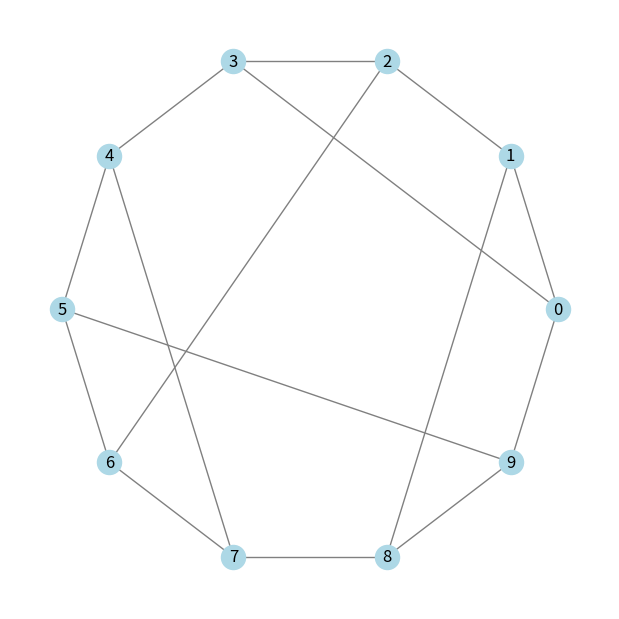

This figure's Python source:
import random
import sys

import matplotlib.pyplot as plt
import networkx as nx

def draw_circular_cubic_graph(G: nx.Graph) -> None:
    """
    Draws the graph using a circular layout.
    """
    # Ensure nodes are sorted so the layout follows the index order 0, 1, ... N-1
    # This respects the circle logic [(i, (i+1) % N)...] visually.
    pos = nx.circular_layout(G)

    plt.figure(figsize=(6, 6))
    nx.draw(
        G,
        pos=pos,
        with_labels=True,
        node_color='lightblue',
        edge_color='gray',
    )
    plt.show()


def random_circular_cubic_graph(N: int) -> nx.Graph:
    """
    Constructs a random circular cubic graph.

    The circle is always [(i, (i+1) % N) for i in range(N)].
    Adds a random perfect matching (chords) such that no chord overlaps with the circle.
    """
    if N % 2 != 0:
        raise ValueError("N must be even to create a cubic graph.")
    if N < 4:
        raise ValueError("N must be at least 4.")

    while True:
        # 1. Initialize Graph and add the Cycle
        G = nx.Graph()
        G.add_nodes_from(range(N))

        cycle_edges = [(i, (i + 1) % N) for i in range(N)]
        G.add_edges_from(cycle_edges)

        # 2. Try to find a valid random perfect matching for the chords
        # (Every node needs exactly 1 more edge to become Degree 3)
        nodes = list(range(N))
        random.shuffle(nodes)

        chords = []
        valid_matching = True

        # Iterate through the shuffled nodes in pairs: (0,1), (2,3), etc.
        for i in range(0, N, 2):
            u, v = nodes[i], nodes[i + 1]

            # Constraint: The chord cannot be an edge that already exists in the circle.
            # Neighbors of u in the circle are (u+1)%N and (u-1)%N.
            if v == (u + 1) % N or v == (u - 1) % N:
                valid_matching = False
                break

            chords.append((u, v))

        # If we found a matching where no edge overlaps the circle, we are done.
        if valid_matching:
            G.add_edges_from(chords)
            return G


def random_circular_graph_with_girth(N: int, min_girth: int, max_steps: int = 100_000) -> nx.Graph | None:
    """
    Constructs a random circular cubic graph with girth >= min_girth using
    randomized backtracking.

    Args:
        N: Number of nodes (must be even).
        min_girth: Minimum girth required.
        max_steps: Maximum number of recursive steps (search tree nodes) to visit.
                   Prevents infinite loops or excessive runtimes on hard constraints.

    Returns:
        nx.Graph if successful, None if no solution found within max_steps.
    """
    if N % 2 != 0:
        raise ValueError("N must be even.")

    # 1. Setup
    adj = {i: [((i - 1) % N), ((i + 1) % N)] for i in range(N)}

    # Track nodes that still need a chord (nodes with degree 2)
    nodes_needing_chord = list(range(N))
    random.shuffle(nodes_needing_chord)

    min_chord_span = min_girth - 1

    # Counter for the recursion limit
    steps_taken = 0

    def is_valid_edge(u, v, current_adj):
        """
        Checks if adding edge (u, v) violates the girth constraint.
        """
        # Constraint A: Ring Distance
        dist = abs(u - v)
        ring_dist = min(dist, N - dist)
        if ring_dist < min_chord_span:
            return False

        # Constraint B: Path Distance (BFS)
        q = [(u, 0)]
        visited = {u}
        while q:
            curr, depth = q.pop(0)
            if depth >= min_chord_span:
                continue
            if curr == v:
                return False
            for neighbor in current_adj[curr]:
                if neighbor not in visited:
                    visited.add(neighbor)
                    q.append((neighbor, depth + 1))
        return True

    def solve(nodes_to_pair):
        nonlocal steps_taken
        steps_taken += 1

        # STOP CONDITION: Exceeded computation budget
        if steps_taken > max_steps:
            return False

        # Base Case: All nodes paired
        if not nodes_to_pair:
            return True

        u = nodes_to_pair[0]
        candidates = nodes_to_pair[1:]
        random.shuffle(candidates)

        for v in candidates:
            if is_valid_edge(u, v, adj):
                # DO: Add edge
                adj[u].append(v)
                adj[v].append(u)

                # Recursive Step: Remove u and v from the list and continue
                remaining = [n for n in nodes_to_pair if n != u and n != v]
                if solve(remaining):
                    return True

                # Check again after returning from recursion:
                # If we hit the limit deep down, we want to stop trying neighbors here too.
                if steps_taken > max_steps:
                    return False

                # UNDO
                adj[u].pop()
                adj[v].pop()

        return False

    # 2. Run the Solver
    # Ensure recursion depth handles N (each step removes 2 nodes, depth is N/2)
    sys.setrecursionlimit(max(sys.getrecursionlimit(), N + 100))

    success = solve(nodes_needing_chord)

    if success:
        return nx.Graph(adj)
    else:
        return None


def circular_double_edge_swap(G: nx.Graph, nswap: int = 1, max_tries: int = 100) -> None:
    """
    Performs double edge swaps on the 'chords' of a circular cubic graph.

    Assumptions:
    1. G is 3-regular.
    2. G contains the cycle edges [(i, (i+1)%N) for i in range(N)].

    This function preserves the 3-regularity and the outer circle structure.
    It modifies G in place.
    """
    if len(G) < 4:
        raise ValueError("Graph must have at least 4 nodes.")

    N = len(G)

    # Helper: Check if an edge (u, v) is part of the fixed circle
    def is_ring_edge(u, v):
        diff = abs(u - v)
        return diff == 1 or diff == N - 1

    for _ in range(nswap):
        # 1. Identify all chords
        # Since the graph changes, we must re-scan for chords (or track them)
        # Filter out the ring edges.
        chords = [e for e in G.edges() if not is_ring_edge(*e)]

        if len(chords) < 2:
            raise ValueError("Not enough chords to perform a swap.")

        swap_successful = False

        for attempt in range(max_tries):
            (u, v), (x, y) = random.sample(chords, 2)

            if random.random() < 0.5:
                new_1, new_2 = (u, x), (v, y)
            else:
                new_1, new_2 = (u, y), (v, x)

            # 3. Validation: Ring Collision
            # We must ensure the new "chords" are not actually existing ring edges.
            # We don't need to check if they are existing *chords*, because u only
            # has one chord (to v), so u cannot already have a chord to x.
            if G.has_edge(*new_1) or G.has_edge(*new_2):
                continue

            # 4. Apply Swap
            G.remove_edge(u, v)
            G.remove_edge(x, y)
            G.add_edge(*new_1)
            G.add_edge(*new_2)

            swap_successful = True
            break

        if not swap_successful:
            pass


def girth_non_decreasing_circular_double_edge_swap(G: nx.Graph, nswap: int = 1, max_tries: int = 100) -> int:
    """
    Performs `nswap` double edge swaps on the chords of a circular cubic graph,
    ensuring that the girth never decreases.

    Args:
        G: The graph (modified in place).
        nswap: Number of successful swaps to perform.
        max_tries: Maximum attempts per swap to find a valid move.

    Returns:
        int: The number of successful swaps performed (may be less than nswap if max_tries is hit).
    """
    N = len(G)

    # Helper: Identify ring edges to protect them
    def is_ring_edge(u, v):
        diff = abs(u - v)
        return diff == 1 or diff == N - 1

    swaps_done = 0

    for _ in range(nswap):
        # 1. Calculate current baseline girth at the start of this step
        # We must re-calculate this every time because a previous swap might have
        # increased the girth, raising the bar for future swaps.
        current_girth = nx.girth(G)
        chords = [e for e in G.edges() if not is_ring_edge(*e)]
        if len(chords) < 2:
            raise ValueError("Not enough chords to perform a swap.")

        success = False
        for attempt in range(max_tries):
            # 2. Pick two random chords
            (u, v), (x, y) = random.sample(chords, 2)

            # Determine swap configuration
            if random.random() < 0.5:
                target_1, target_2 = (u, x), (v, y)
            else:
                target_1, target_2 = (u, y), (v, x)

            # 3. Check for Ring Collisions
            # The new edges must not duplicate existing ring edges
            if G.has_edge(*target_1) or G.has_edge(*target_2):
                continue

            # 4. Girth Safety Check
            # We must verify that adding target_1 and target_2 doesn't create
            # a cycle smaller than current_girth.
            G.remove_edge(u, v)
            G.remove_edge(x, y)
            G.add_edge(*target_1)
            G.add_edge(*target_2)

            # Check shortest path for first new edge
            # d1 = nx.shortest_path_length(G, target_1[0], target_1[1])
            # d2 = nx.shortest_path_length(G, target_2[0], target_2[1])
            new_girth = nx.girth(G)
            if new_girth < current_girth:
                # Revert and fail attempt
                G.add_edge(u, v)
                G.add_edge(x, y)
                G.remove_edge(*target_1)
                G.remove_edge(*target_2)
                continue
            else:
                pass

            # 5. Apply Swap (Commit)
            # If we are here, the new local cycles are >= current_girth.
            # (Removing edges cannot decrease girth, so we are safe).
            success = True
            swaps_done += 1
            break

        if not success:
            # If we fail max_tries times for a single swap, we likely can't
            # improve/maintain the graph further or it's too constrained.
            break

    return swaps_done


def generate_disjoint_arcs(N, K):
    def _search(k_left, min_start, first_start):
        if k_left == 0:
            yield ()
            return

        # Search for the next arc
        # We limit 's' to N to prevent generating rotated duplicates of the same set
        for s in range(min_start, N):
            for l in range(2, N // 2):
                e = s + l

                # Constraint: Check if arc wraps around and hits the first arc
                # logic: (End of this arc) + 2 <= (Start of first arc + N)
                if e + 2 > N + first_start:
                    break

                for tail in _search(k_left - 1, e + 2, first_start):
                    yield ((s, e % N),) + tail

    # Main Loop: Select the first arc
    for s in range(N):
        for l in range(2, N // 2):
            e = s + l
            # Check if first arc is already too long for the cycle wrap
            if e + 2 > N + s:
                break

            for tail in _search(K - 1, e + 2, s):
                yield ((s, e % N),) + tail


def find_t_non_local_cut(G: nx.Graph, T: int) -> list[int] | None:
    """
    Finds a T-non-local cut in a circular 3-regular graph.

    Instead of checking only contiguous segments, this checks ALL valid
    unions of disjoint arcs that satisfy the boundary condition 2*K <= T.

    Args:
        G: A 3-regular graph with nodes 0..N-1 forming a Hamiltonian cycle.
        T: The boundary threshold.

    Returns:
        list[int]: The list of nodes in the cut if found, otherwise None.
    """
    N = G.number_of_nodes()

    # 1. Precompute Chord Map for O(1) lookups
    chord_map = {}
    for u in range(N):
        prev_node = (u - 1) % N
        next_node = (u + 1) % N
        for v in G.neighbors(u):
            if v != prev_node and v != next_node:
                chord_map[u] = v
                break

    # --- MAIN SOLVER ---

    # We only check K up to T // 2.
    # For T=6, we check K=1, K=2, K=3.
    max_k = T // 2

    for k in range(1, max_k + 1):
        for arcs in generate_disjoint_arcs(N, k):
            # 'arcs' is a tuple of (start, length) tuples

            # 1. Construct the Vertex Set S
            # We build the set to check internal chords efficiently
            S_set = set()
            S_list = []

            for start, end in arcs:
                node = start
                while node != (end + 1) % N:
                    S_set.add(node)
                    S_list.append(node)
                    node = (node + 1) % N

            # Optimization: Symmetry Check
            if len(S_set) > N // 2:
                continue

            # 2. Calculate Metrics
            # Ring Cuts = 2 * k (Each arc cuts 2 ring edges)
            ring_cuts = 2 * k
            chord_cuts = 0
            internal_chords = 0

            # Scan nodes to count chords
            # (Since we built S_set, this is O(|S|))
            for u in S_list:
                v = chord_map[u]
                if v in S_set:
                    internal_chords += 1 # Will be double counted
                else:
                    chord_cuts += 1

            # Correct double counting
            internal_chords //= 2

            # 3. Verify Conditions
            # A. Small Boundary
            total_cut = ring_cuts + chord_cuts
            if total_cut > T:
                continue

            # B. Non-Local (Cycle) Condition
            # Topology check: Induced Edges >= Nodes?
            # Induced Edges = (Nodes - k) + Internal Chords  [Each arc of len L has L-1 edges]
            # Condition: (Nodes - k + Internal Chords) >= Nodes
            # Simplifies to: Internal Chords >= k
            if internal_chords >= k:
                return S_list

    return None


def random_circular_cubic_graph_with_no_T_nonlocal_cut(N: int, T: int, max_iter: int = 100) -> nx.Graph | None:
    G = random_circular_graph_with_girth(N, T + 1)
    if G is None:
        return None
    for _ in range(max_iter):
        cut = find_t_non_local_cut(G, T)
        if cut is None:
            return G
        else:
            girth_non_decreasing_circular_double_edge_swap(G, T - nx.girth(G) - 2)
    return None


if __name__ == "__main__":
    try:
        G = random_circular_cubic_graph_with_no_T_nonlocal_cut(10, 3)
        if G is not None:
            draw_circular_cubic_graph(G)
    except ValueError as e:
        print(e)
